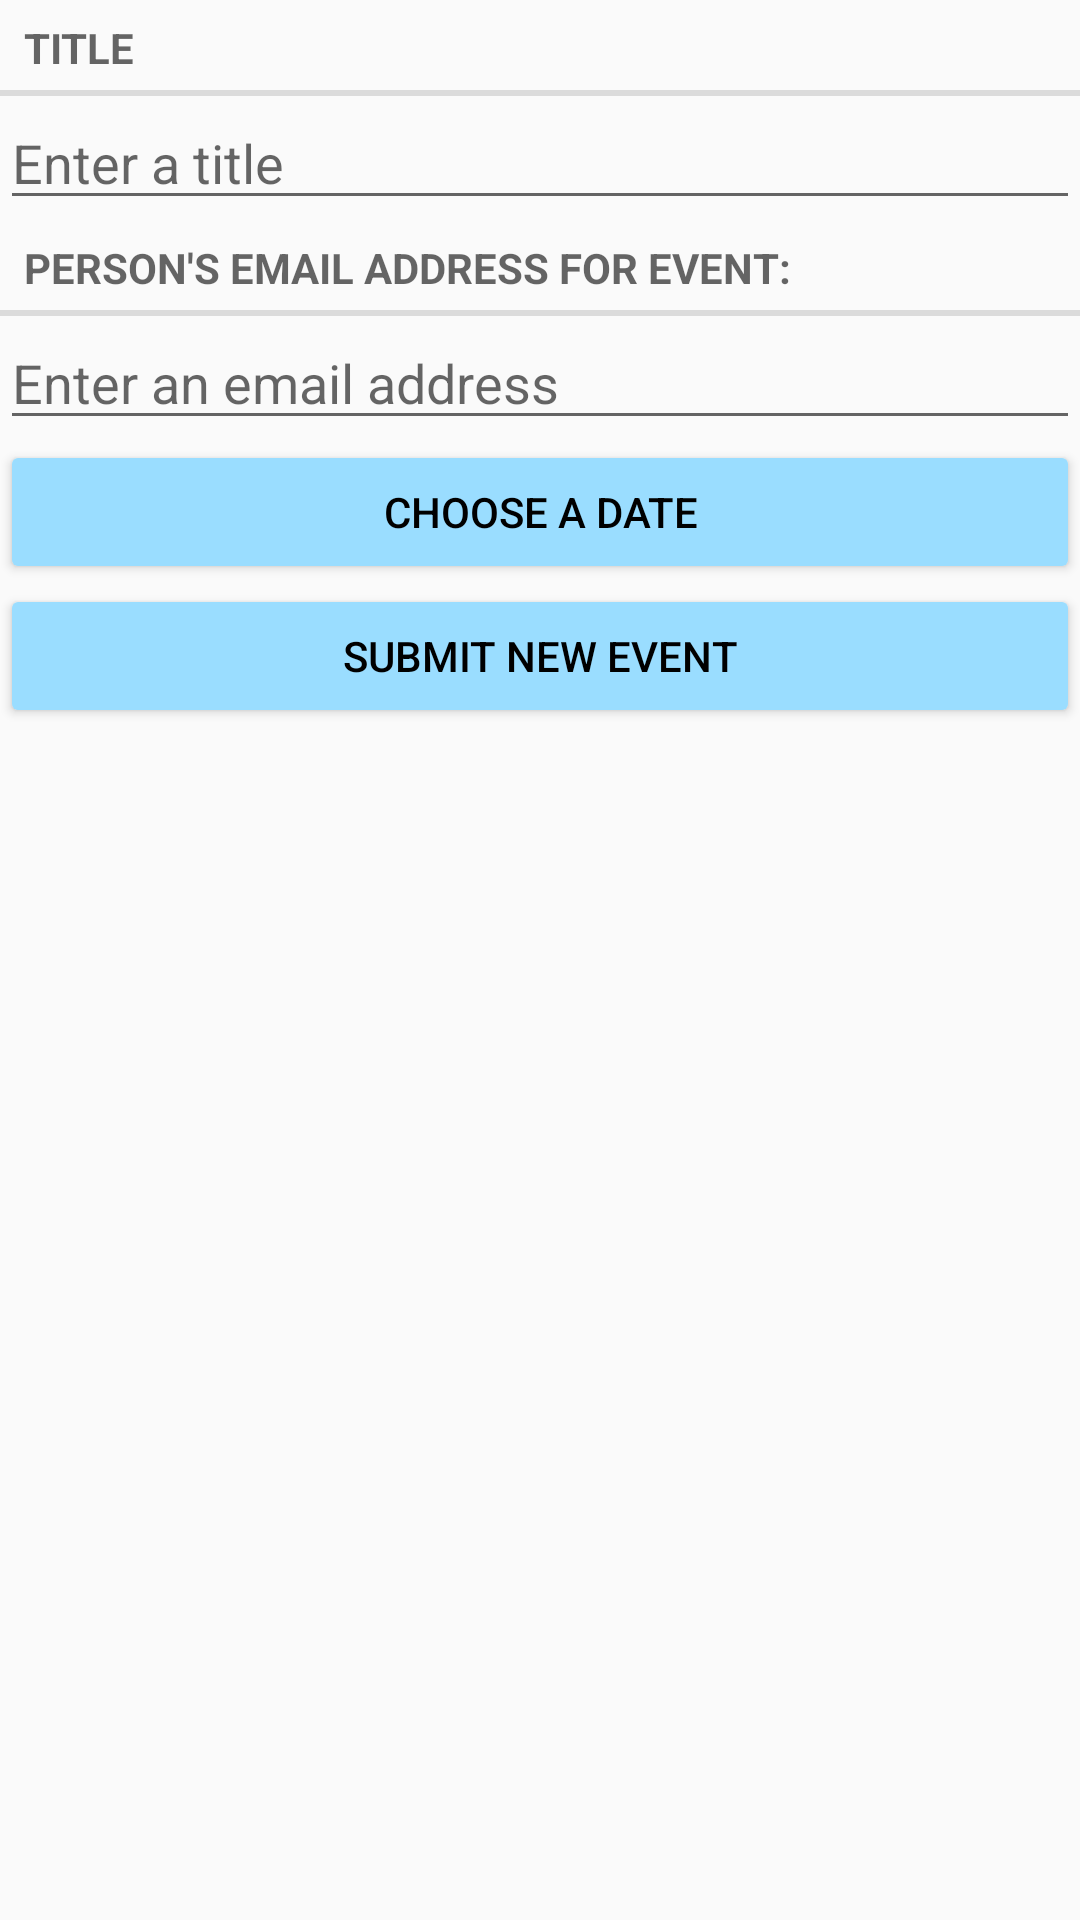

Write the Android layout XML for this screen, with the resource values it uses.
<!-- AndroidManifest.xml: application theme AppTheme -->
<!-- res/layout/fragment_event.xml -->
<?xml version="1.0" encoding="utf-8"?>
<LinearLayout xmlns:android="http://schemas.android.com/apk/res/android"
    android:orientation="vertical"
    android:layout_width="match_parent"
    android:layout_height="match_parent"
    android:layout_margin="16dp">
    <TextView
        style="?android:listSeparatorTextViewStyle"
        android:layout_width="match_parent"
        android:layout_height="wrap_content"
        android:text="@string/event_title_label"/>
    <EditText
        android:id="@+id/event_title_edit"
        android:layout_width="match_parent"
        android:layout_height="wrap_content"
        android:hint="@string/event_title_edit"/>
    <TextView
        style="?android:listSeparatorTextViewStyle"
        android:layout_width="match_parent"
        android:layout_height="wrap_content"
        android:text="@string/event_email_label"/>
    <EditText
        android:id="@+id/event_email"
        android:layout_width="match_parent"
        android:layout_height="wrap_content"
        android:hint="@string/event_email_edit"/>
    <Button
        android:id="@+id/event_date_button"
        android:layout_width="match_parent"
        android:layout_height="wrap_content"
        android:backgroundTint="#9ADDFF"
        android:textColor="@color/black"
        android:text="@string/event_date_text"/>
    <Button
        android:id="@+id/event_submit"
        android:layout_width="match_parent"
        android:layout_height="wrap_content"
        android:backgroundTint="#9ADDFF"
        android:textColor="@color/black"
        android:text="@string/event_submit"/>

</LinearLayout>
<!-- resources referenced by this layout -->
<resources>
  <color name="black">#000000</color>
  <string name="event_date_text">Choose a date</string>
  <string name="event_email_edit">Enter an email address</string>
  <string name="event_email_label">Person\'s email address for event:</string>
  <string name="event_submit">Submit New Event</string>
  <string name="event_title_edit">Enter a title</string>
  <string name="event_title_label">Title</string>
  <style name="AppTheme" parent="Theme.AppCompat.Light.DarkActionBar">
          <item name="colorPrimary">@color/colorPrimary</item>
          <item name="colorPrimaryDark">@color/colorPrimaryDark</item>
          <item name="colorAccent">@color/colorAccent</item>
  
          <item name="android:colorButtonNormal">@drawable/button_selector</item>
          <item name="colorButtonNormal">@drawable/button_selector</item>
      </style>
  <color name="colorPrimary">#2962ff</color>
  <color name="colorPrimaryDark">#0000ae</color>
  <color name="colorAccent">#f50057</color>
</resources>
